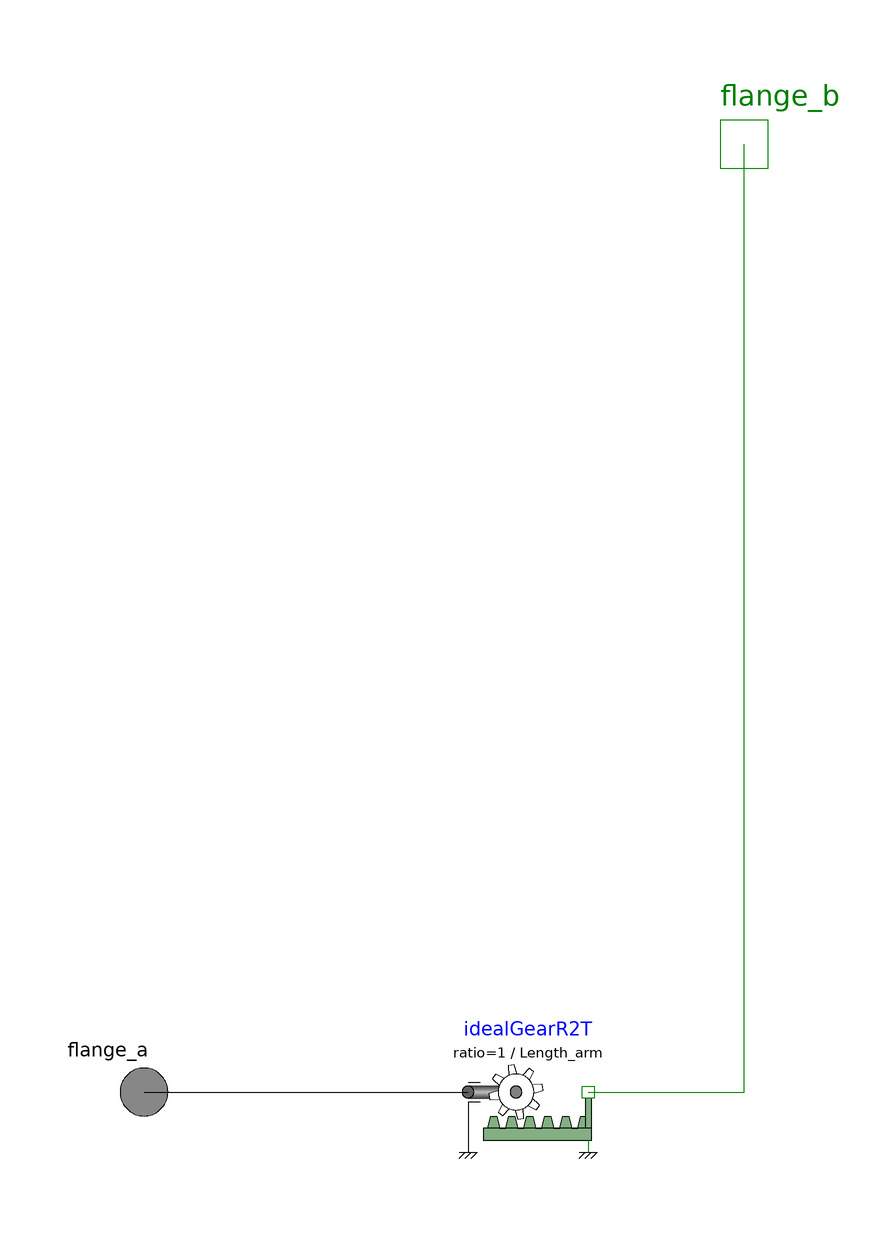

The component connection diagram of the Modelica model below, drawn from its own Placement and Line annotations.

model Mecanisme_Ciseau_Simple
    parameter Modelica.SIunits.Length Length_arm = 0.36
      "Longueur du bras (complet)";
    Modelica.Mechanics.Translational.Interfaces.Flange_b flange_b annotation(Placement(transformation(extent = {{-10, 88}, {10, 108}}), iconTransformation(extent = {{-10, 88}, {10, 108}})));
    Modelica.Mechanics.Rotational.Interfaces.Flange_a flange_a annotation(Placement(transformation(extent = {{-110, -70}, {-90, -50}}), iconTransformation(extent = {{-110, -70}, {-90, -50}})));
    Modelica.Mechanics.Translational.Components.IdealGearR2T idealGearR2T(ratio = 1 / Length_arm) annotation(Placement(transformation(extent = {{-46, -70}, {-26, -50}})));
  equation
    connect(flange_a, idealGearR2T.flangeR) annotation(Line(points = {{-100, -60}, {-46, -60}}, color = {0, 0, 0}, smooth = Smooth.None));
    connect(idealGearR2T.flangeT, flange_b) annotation(Line(points = {{-26, -60}, {0, -60}, {0, 98}}, color = {0, 127, 0}, smooth = Smooth.None));
    annotation(Icon(coordinateSystem(preserveAspectRatio = false, extent = {{-100, -100}, {100, 100}}), graphics={  Rectangle(extent = {{-68, 68}, {100, 52}}, lineColor = {0, 0, 255}), Rectangle(extent = {{10, 64}, {94, 56}}, lineColor = {0, 0, 255}, fillColor = {255, 255, 255},
              fillPattern =                                                                                                    FillPattern.Solid), Ellipse(extent = {{-66, -54}, {-54, -66}}, lineColor = {0, 0, 255}), Rectangle(extent = {{0, -52}, {100, -68}}, lineColor = {0, 0, 255}), Rectangle(extent = {{10, -56}, {94, -64}}, lineColor = {0, 0, 255}, fillColor = {255, 255, 255},
              fillPattern =                                                                                                    FillPattern.Solid), Line(points = {{-60, -60}, {60, 60}}, color = {0, 0, 255}, smooth = Smooth.None, thickness = 1), Line(points = {{-60, 60}, {58, -60}}, color = {0, 0, 255}, smooth = Smooth.None, thickness = 1), Line(points = {{-92, -60}, {-66, -60}}, color = {0, 0, 0}, smooth = Smooth.None), Line(points = {{0, 68}, {0, 88}}, color = {0, 0, 0}, smooth = Smooth.None)}), Diagram(coordinateSystem(preserveAspectRatio = false, extent = {{-100, -100}, {100, 100}}), graphics));
  end Mecanisme_Ciseau_Simple;